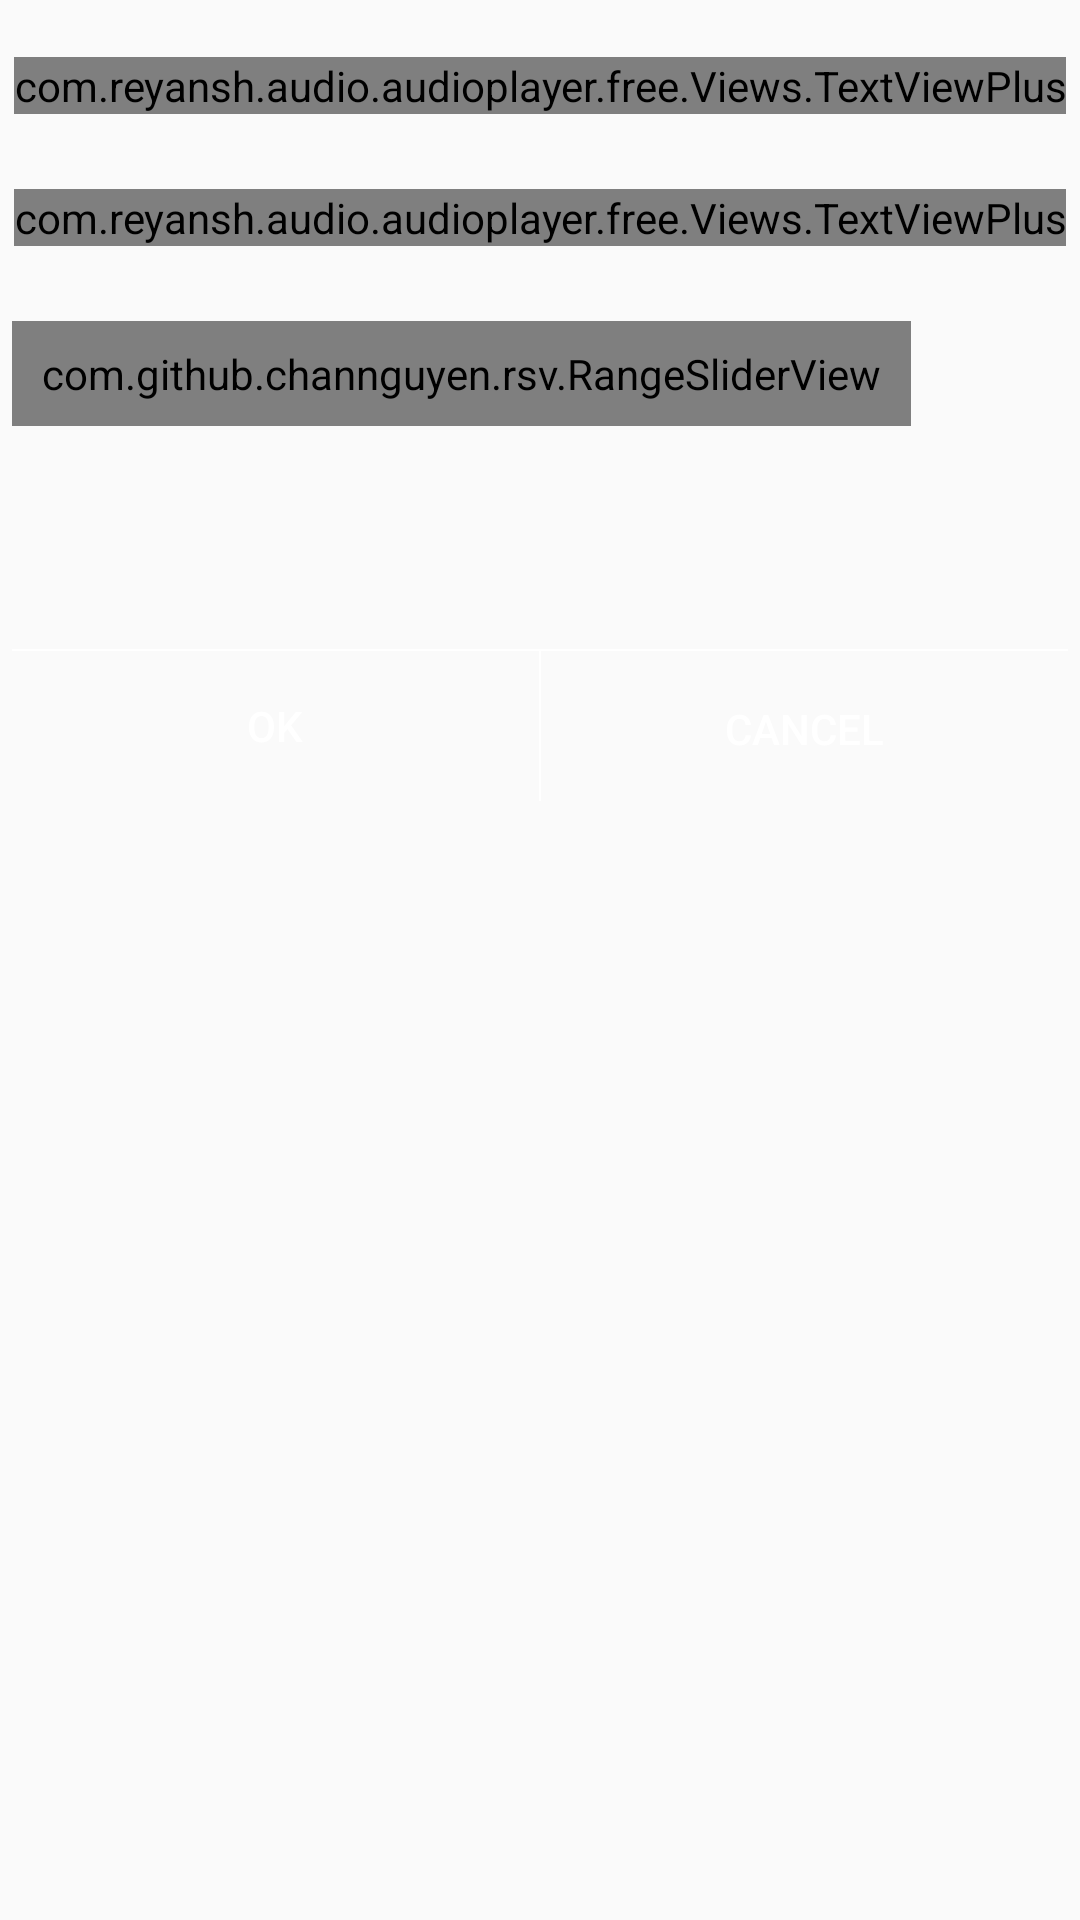

Layout XML and referenced resources for this Android screen:
<!-- AndroidManifest.xml: application theme AppTheme.NoActionBar -->
<!-- res/layout/dialog_recentlyadded.xml -->
<?xml version="1.0" encoding="utf-8"?>
<RelativeLayout xmlns:android="http://schemas.android.com/apk/res/android"
    xmlns:rsv="http://schemas.android.com/apk/res-auto"
    android:layout_width="match_parent"
    android:layout_height="wrap_content"
    android:layout_gravity="center"
    android:padding="4dp"
    android:background="@drawable/drawable_dialog_bg"
    android:orientation="vertical">
    <LinearLayout
        android:layout_width="match_parent"
        android:layout_height="wrap_content"
        android:background="@drawable/drawable_dialog_bg"
        android:orientation="vertical">
        <com.reyansh.audio.audioplayer.free.Views.TextViewPlus
            android:layout_width="wrap_content"
            android:layout_height="match_parent"
            android:layout_gravity="center"
            android:layout_marginTop="15dp"
            android:text="@string/displaysongs"
            android:textColor="@color/white"
            android:textAppearance="?android:textAppearanceLarge"/>
        <com.reyansh.audio.audioplayer.free.Views.TextViewPlus
            android:id="@+id/weeks"
            android:layout_width="wrap_content"
            android:layout_height="wrap_content"
            android:layout_gravity="center_horizontal"
            android:layout_marginTop="25dp"
            android:textColor="@color/white"
            android:textAppearance="?android:textAppearanceMedium" />

        <com.github.channguyen.rsv.RangeSliderView
            android:id="@+id/rsv_small"
            android:layout_width="wrap_content"
            android:layout_height="35dp"
            android:layout_marginTop="25dp"
            android:paddingLeft="10dp"
            android:paddingRight="10dp"
            rsv:filledColor="@color/white"
            rsv:rangeCount="10" />

        <RelativeLayout
            android:layout_width="wrap_content"
            android:layout_marginTop="25dp"
            android:layout_height="100dp"
            android:layout_alignParentBottom="true"
            android:layout_alignParentLeft="true"
            android:layout_alignParentStart="true"
            android:orientation="vertical">

            <View
                android:layout_width="match_parent"
                android:layout_height="0.5dp"
                android:layout_above="@+id/linearLayout6"
                android:layout_alignParentLeft="true"
                android:layout_alignParentStart="true"
                android:background="@color/white" />

            <LinearLayout
                android:id="@+id/linearLayout6"
                android:layout_width="match_parent"
                android:layout_height="50dp"
                android:layout_alignParentBottom="true"
                android:layout_alignParentLeft="true"
                android:layout_alignParentStart="true"
                android:gravity="bottom"
                android:orientation="horizontal">

                <LinearLayout
                    android:layout_width="wrap_content"
                    android:layout_height="wrap_content"
                    android:layout_gravity="center"
                    android:layout_weight="1"
                    android:gravity="right">

                    <Button
                        android:id="@+id/create"
                        android:layout_width="match_parent"
                        android:layout_height="wrap_content"
                        android:layout_alignParentRight="true"
                        android:background="@drawable/settingselector"
                        android:singleLine="true"
                        android:text="@string/ok"
                        android:textColor="@color/white" />
                </LinearLayout>

                <View
                    android:layout_width="0.5dp"
                    android:layout_height="match_parent"
                    android:background="@color/white" />

                <LinearLayout
                    android:layout_width="wrap_content"
                    android:layout_height="wrap_content"
                    android:layout_weight="1"
                    android:gravity="left">

                    <Button
                        android:id="@+id/cancel"
                        android:layout_width="match_parent"
                        android:layout_height="wrap_content"
                        android:layout_alignParentRight="true"
                        android:singleLine="true"
                        android:background="@drawable/settingselector"
                        android:text="@string/cancel"
                        android:textColor="@color/white" />

                </LinearLayout>
            </LinearLayout>
        </RelativeLayout>

    </LinearLayout>


</RelativeLayout>
<!-- resources referenced by this layout -->
<resources>
  <color name="white">#ffffffff</color>
  <string name="cancel">CANCEL</string>
  <string name="displaysongs">Display songs added in last</string>
  <string name="ok">OK</string>
  <style name="AppTheme.NoActionBar">
          <item name="windowActionBar">false</item>
          <item name="windowNoTitle">true</item>
      </style>
</resources>
